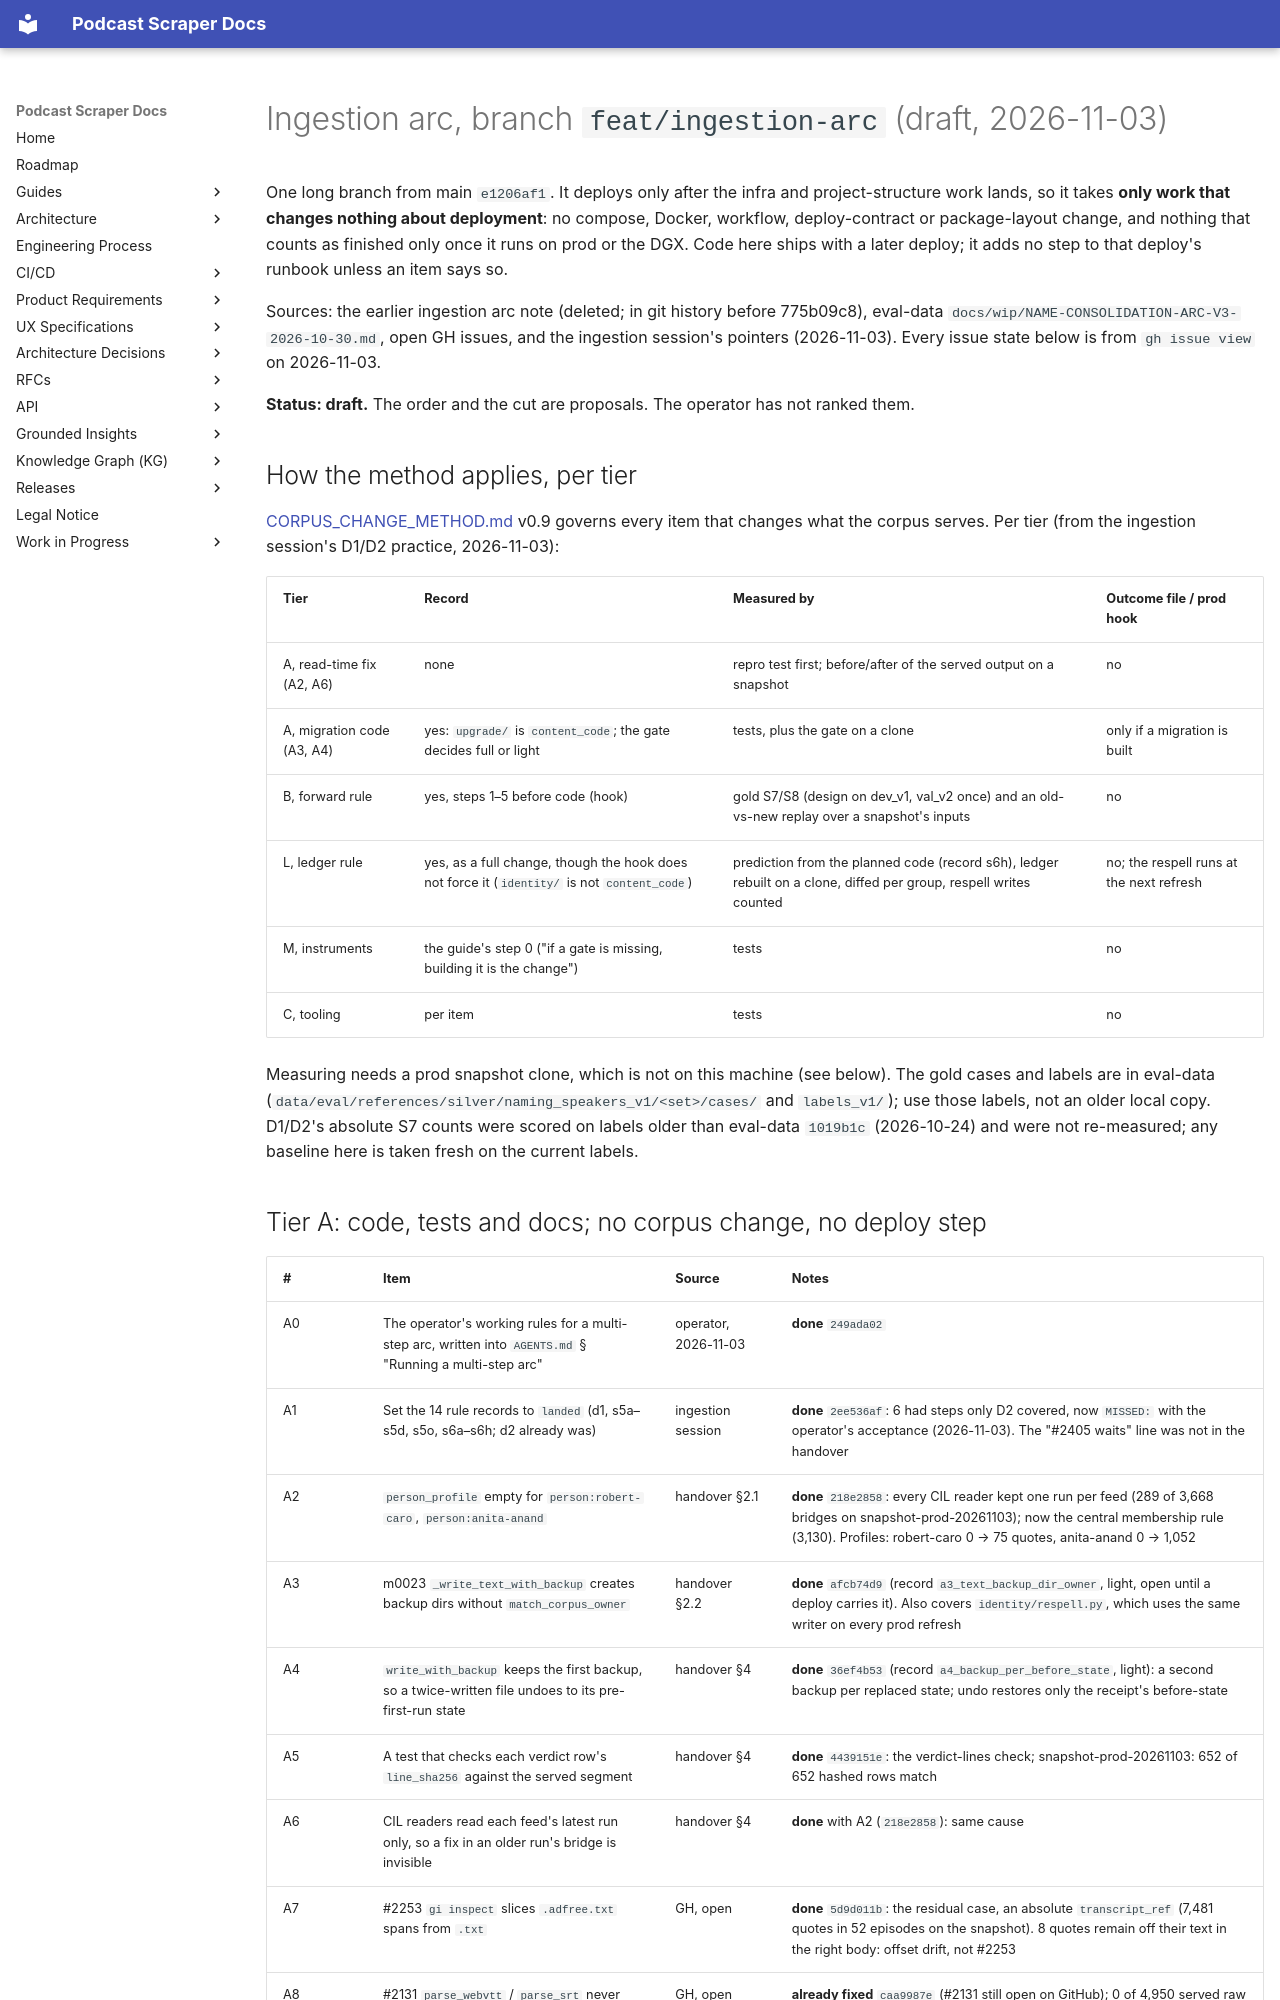

repository: chipi/podcast_scraper · page: wip/INGESTION-ARC-2026-11-03/index.html · generator: mkdocs

# Ingestion arc, branch `feat/ingestion-arc` (draft, 2026-11-03)

One long branch from main `e1206af1`. It deploys only after the infra and project-structure work
lands, so it takes **only work that changes nothing about deployment**: no compose, Docker,
workflow, deploy-contract or package-layout change, and nothing that counts as finished only once
it runs on prod or the DGX. Code here ships with a later deploy; it adds no step to that deploy's
runbook unless an item says so.

Sources: the earlier ingestion arc note (deleted; in git history before 775b09c8), eval-data
`docs/wip/NAME-CONSOLIDATION-ARC-V3-2026-10-30.md`, open GH issues, and the ingestion session's
pointers (2026-11-03). Every issue state below is from `gh issue view` on 2026-11-03.

**Status: draft.** The order and the cut are proposals. The operator has not ranked them.

## How the method applies, per tier

[CORPUS_CHANGE_METHOD.md](../guides/CORPUS_CHANGE_METHOD.md) v0.9 governs every item that changes
what the corpus serves. Per tier (from the ingestion session's D1/D2 practice, 2026-11-03):

| Tier | Record | Measured by | Outcome file / prod hook |
| --- | --- | --- | --- |
| A, read-time fix (A2, A6) | none | repro test first; before/after of the served output on a snapshot | no |
| A, migration code (A3, A4) | yes: `upgrade/` is `content_code`; the gate decides full or light | tests, plus the gate on a clone | only if a migration is built |
| B, forward rule | yes, steps 1–5 before code (hook) | gold S7/S8 (design on dev_v1, val_v2 once) and an old-vs-new replay over a snapshot's inputs | no |
| L, ledger rule | yes, as a full change, though the hook does not force it (`identity/` is not `content_code`) | prediction from the planned code (record s6h), ledger rebuilt on a clone, diffed per group, respell writes counted | no; the respell runs at the next refresh |
| M, instruments | the guide's step 0 ("if a gate is missing, building it is the change") | tests | no |
| C, tooling | per item | tests | no |

Measuring needs a prod snapshot clone, which is not on this machine (see below). The gold cases and
labels are in eval-data (`data/eval/references/silver/naming_speakers_v1/<set>/cases/` and
`labels_v1/`); use those labels, not an older local copy. D1/D2's absolute S7 counts were scored on
labels older than eval-data `1019b1c` (2026-10-24) and were not re-measured; any baseline here is
taken fresh on the current labels.
